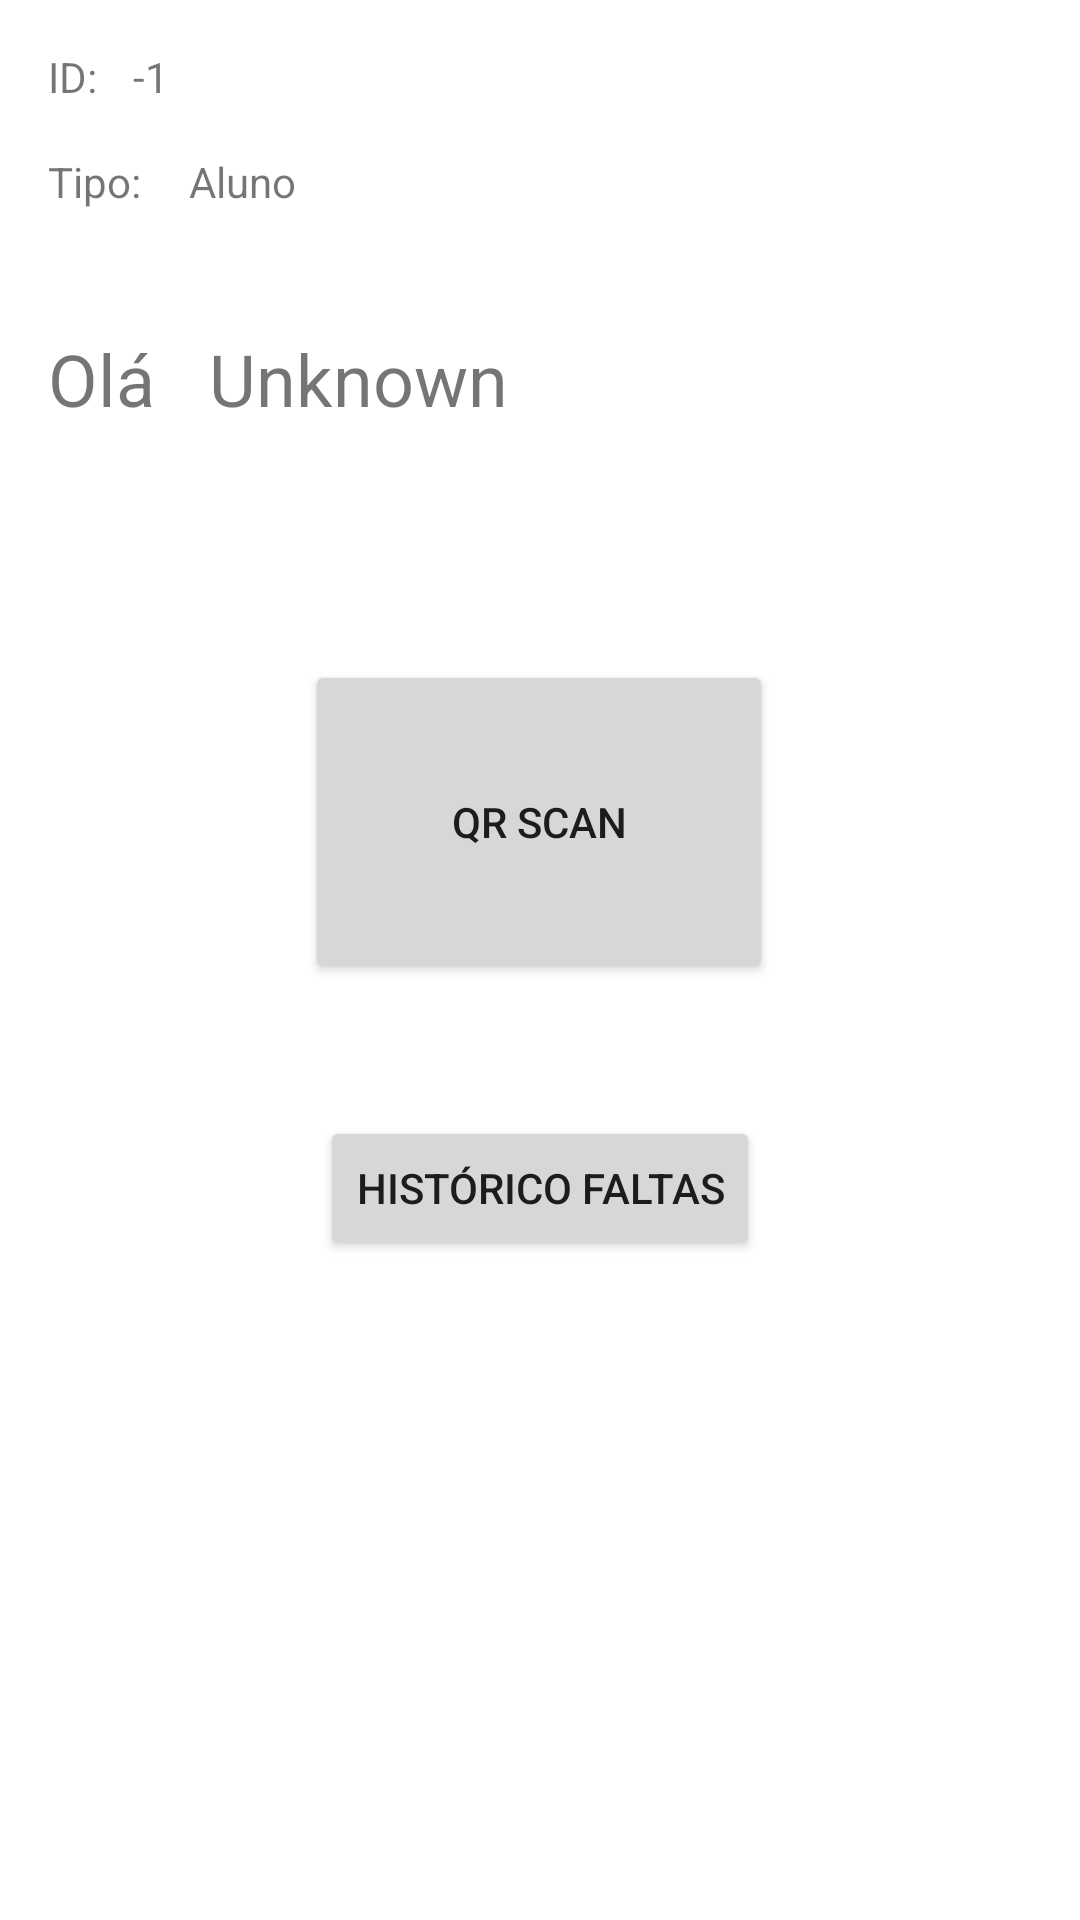

Android layout source for this screen:
<!-- AndroidManifest.xml: application theme Theme.Tisisme -->
<!-- res/layout/activity_dashboard.xml -->
<?xml version="1.0" encoding="utf-8"?>
<androidx.constraintlayout.widget.ConstraintLayout xmlns:android="http://schemas.android.com/apk/res/android"
    xmlns:app="http://schemas.android.com/apk/res-auto"
    xmlns:tools="http://schemas.android.com/tools"
    android:layout_width="match_parent"
    android:layout_height="match_parent"
    tools:context=".AlunoActivities.DashboardStudentActivity">

    <TextView
        android:id="@+id/textView2"
        android:layout_width="wrap_content"
        android:layout_height="wrap_content"
        android:layout_marginStart="16dp"
        android:layout_marginTop="16dp"
        android:text="ID:"
        app:layout_constraintStart_toStartOf="parent"
        app:layout_constraintTop_toTopOf="parent" />

    <TextView
        android:id="@+id/IDDashLabel"
        android:layout_width="wrap_content"
        android:layout_height="wrap_content"
        android:layout_marginStart="12dp"
        android:layout_marginTop="16dp"
        android:text="-1"
        app:layout_constraintStart_toEndOf="@+id/textView2"
        app:layout_constraintTop_toTopOf="parent" />

    <TextView
        android:id="@+id/textView4"
        android:layout_width="wrap_content"
        android:layout_height="wrap_content"
        android:layout_marginStart="16dp"
        android:layout_marginTop="16dp"
        android:text="Tipo:"
        app:layout_constraintStart_toStartOf="parent"
        app:layout_constraintTop_toBottomOf="@+id/textView2" />

    <TextView
        android:id="@+id/tipoLabelDash"
        android:layout_width="wrap_content"
        android:layout_height="wrap_content"
        android:layout_marginStart="16dp"
        android:layout_marginTop="16dp"
        android:text="Aluno"
        app:layout_constraintStart_toEndOf="@+id/textView4"
        app:layout_constraintTop_toBottomOf="@+id/IDDashLabel" />

    <TextView
        android:id="@+id/textView6"
        android:layout_width="wrap_content"
        android:layout_height="wrap_content"
        android:layout_marginStart="16dp"
        android:layout_marginTop="40dp"
        android:text="Olá "
        android:textSize="24sp"
        app:layout_constraintStart_toStartOf="parent"
        app:layout_constraintTop_toBottomOf="@+id/textView4" />

    <TextView
        android:id="@+id/professorNameLabelDash"
        android:layout_width="wrap_content"
        android:layout_height="wrap_content"
        android:layout_marginStart="12dp"
        android:layout_marginTop="40dp"
        android:text="Unknown"
        android:textSize="24sp"
        app:layout_constraintStart_toEndOf="@+id/textView6"
        app:layout_constraintTop_toBottomOf="@+id/tipoLabelDash" />

    <Button
        android:id="@+id/QRscanButton"
        android:layout_width="156dp"
        android:layout_height="108dp"
        android:layout_marginTop="220dp"
        android:onClick="switchToQR"
        android:text="QR Scan"
        app:layout_constraintEnd_toEndOf="parent"
        app:layout_constraintHorizontal_bias="0.498"
        app:layout_constraintStart_toStartOf="parent"
        app:layout_constraintTop_toTopOf="parent" />

    <Button
        android:id="@+id/presencasButton"
        android:layout_width="wrap_content"
        android:layout_height="wrap_content"
        android:layout_marginTop="44dp"
        android:onClick="switchToPresencasAluno"
        android:text="Histórico Faltas"
        app:layout_constraintEnd_toEndOf="parent"
        app:layout_constraintStart_toStartOf="parent"
        app:layout_constraintTop_toBottomOf="@+id/QRscanButton" />
</androidx.constraintlayout.widget.ConstraintLayout>
<!-- resources referenced by this layout -->
<resources>
  <style name="Theme.Tisisme" parent="Theme.MaterialComponents.DayNight.DarkActionBar">
          
          <item name="colorPrimary">@color/purple_500</item>
          <item name="colorPrimaryVariant">@color/purple_700</item>
          <item name="colorOnPrimary">@color/white</item>
          
          <item name="colorSecondary">@color/teal_200</item>
          <item name="colorSecondaryVariant">@color/teal_700</item>
          <item name="colorOnSecondary">@color/black</item>
          
          <item name="android:statusBarColor" tools:targetApi="l">?attr/colorPrimaryVariant</item>
          
      </style>
  <!-- not gathered from this repository: default colours our renderer supplied (Android Studio template values) -->
  <color name="purple_500">#FF6200EE</color>
  <color name="purple_700">#FF3700B3</color>
  <color name="teal_200">#FF03DAC5</color>
  <color name="teal_700">#FF018786</color>
  <color name="black">#FF000000</color>
  <color name="white">#FFFFFFFF</color>
</resources>
